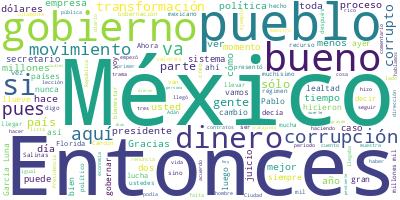

The data file committed next to this chart (first rows):
Participante, Texto, Sentimiento, Palabras, Dia, Mes, Anio
PRESIDENTE ANDRES MANUEL LOPEZ OBRADOR, Buenos días-tardes. Ánimo., 0.0, 3, 16, 06, 2023
PRESIDENTE ANDRES MANUEL LOPEZ OBRADOR, Vamos a informar, termina la semana, y a…, 0.0, 87, 16, 06, 2023
PRESIDENTE ANDRES MANUEL LOPEZ OBRADOR, Y por eso se presentó en 2019, 2020, una…, 0.0, 11, 16, 06, 2023
PABLO GOMEZ ALVAREZ, Perdón, 21., 0.0, 2, 16, 06, 2023
PRESIDENTE ANDRES MANUEL LOPEZ OBRADOR, 21, y sus abogados han buscado tirar la …, 0.0, 42, 16, 06, 2023
PRESIDENTE ANDRES MANUEL LOPEZ OBRADOR, Por eso, Pablo Gómez, titular de la Unid…, 0.0, 32, 16, 06, 2023
PABLO GOMEZ ALVAREZ, : Gracias, gracias, presidente., 0.0, 4, 16, 06, 2023
PABLO GOMEZ ALVAREZ, Siguiendo, entonces, los comentarios que…, 0.0, 68, 16, 06, 2023
PABLO GOMEZ ALVAREZ, Sin embargo, los defensores de García Lu…, 0.0, 57, 16, 06, 2023
PABLO GOMEZ ALVAREZ, Pues ese otro tribunal ya resolvió y que…, 0.0, 47, 16, 06, 2023
PABLO GOMEZ ALVAREZ, Viene el momento en el que pues el juez …, 0.0, 52, 16, 06, 2023
PABLO GOMEZ ALVAREZ, Hay una serie de… Tenemos aquí una lista…, 0.0, 67, 16, 06, 2023
PABLO GOMEZ ALVAREZ, Y luego, ya empiezan las empresas que co…, 0.0, 45, 16, 06, 2023
PABLO GOMEZ ALVAREZ, Nunvav, Nunvav Technologies, Gull Holdin…, 0.0, 91, 16, 06, 2023
PABLO GOMEZ ALVAREZ, Esto lo hacían en muchísimos casos, así …, 0.0, 18, 16, 06, 2023
PABLO GOMEZ ALVAREZ, Aquí hay un total de 645 millones 966 mi…, 0.0, 41, 16, 06, 2023
PABLO GOMEZ ALVAREZ, Esta tabla está dividida en dos partes, …, 0.0, 37, 16, 06, 2023
PABLO GOMEZ ALVAREZ, En la segunda parte, en el periodo de go…, 0.0, 28, 16, 06, 2023
PABLO GOMEZ ALVAREZ, Es transexenal esta trama de García Luna…, 0.0, 55, 16, 06, 2023
PABLO GOMEZ ALVAREZ, Entonces, también esto es emblemático po…, 0.0, 88, 16, 06, 2023
PABLO GOMEZ ALVAREZ, Esa situación se prolongó durante mucho …, 0.0, 77, 16, 06, 2023
PABLO GOMEZ ALVAREZ, El Estado es la corporación de la socied…, 0.0, 42, 16, 06, 2023
PABLO GOMEZ ALVAREZ, Eso fue lo que nos ocurrió como fenómeno…, 0.0, 55, 16, 06, 2023
PABLO GOMEZ ALVAREZ, Esto que nos diferencia hace que el prob…, 0.0, 46, 16, 06, 2023
PABLO GOMEZ ALVAREZ, Sin embargo, este inmenso problema va a …, 0.0, 66, 16, 06, 2023
PABLO GOMEZ ALVAREZ, Este es uno de los países del mundo en d…, 0.0, 34, 16, 06, 2023
PABLO GOMEZ ALVAREZ, Y no en todos los países se hizo igual. …, 0.0, 103, 16, 06, 2023
PABLO GOMEZ ALVAREZ, Entonces, la lucha contra el Estado corr…, 0.0, 61, 16, 06, 2023
PABLO GOMEZ ALVAREZ, Este conglomerado empresarial claro que …, 0.0, 44, 16, 06, 2023
PABLO GOMEZ ALVAREZ, Este acontecimiento es algo que nunca ha…, 0.0, 102, 16, 06, 2023
PABLO GOMEZ ALVAREZ, Esta es una muestra, hay muchísimas otra…, 0.0, 61, 16, 06, 2023
PABLO GOMEZ ALVAREZ, Tenemos una herencia, bueno, ustedes lo …, 0.0, 45, 16, 06, 2023
PABLO GOMEZ ALVAREZ, Pues eso es., 0.0, 3, 16, 06, 2023
PABLO GOMEZ ALVAREZ, Muchas gracias., 0.0, 2, 16, 06, 2023
PRESIDENTE ANDRES MANUEL LOPEZ OBRADOR, Muy bien., 0.0, 2, 16, 06, 2023
PRESIDENTE ANDRES MANUEL LOPEZ OBRADOR, Vamos a la primera fila, aquí y luego us…, 0.0, 9, 16, 06, 2023
PREGUNTA, Gracias. Buenos días, señor presidente; …, 0.0, 17, 16, 06, 2023
PREGUNTA, Diego Elías Cedillo, del Sistema Informa…, 0.0, 10, 16, 06, 2023
PREGUNTA, Señor presidente, el día de ayer después…, 0.0, 40, 16, 06, 2023
PREGUNTA, En este tenor, señor presidente, pregunt…, 0.0, 30, 16, 06, 2023
PREGUNTA, Esa sería la pregunta, presidente. Graci…, 0.0, 6, 16, 06, 2023
PRESIDENTE ANDRES MANUEL LOPEZ OBRADOR, Ayer, en efecto, me presentó su renuncia…, 0.0, 59, 16, 06, 2023
PRESIDENTE ANDRES MANUEL LOPEZ OBRADOR, Aun cuando mi función es otra, la de pre…, 0.0, 90, 16, 06, 2023
PRESIDENTE ANDRES MANUEL LOPEZ OBRADOR, Pero, bueno, yo ya me voy a retirar, me …, 0.0, 60, 16, 06, 2023
PRESIDENTE ANDRES MANUEL LOPEZ OBRADOR, A mí me tocó, junto con muchos otros, ta…, 0.0, 69, 16, 06, 2023
PRESIDENTE ANDRES MANUEL LOPEZ OBRADOR, Entonces, yo voy a entregar ya la estafe…, 0.0, 72, 16, 06, 2023
PRESIDENTE ANDRES MANUEL LOPEZ OBRADOR, Ese es el proceso. Entonces, no es que e…, 0.0, 60, 16, 06, 2023
PRESIDENTE ANDRES MANUEL LOPEZ OBRADOR, No dar ni un paso atrás, ni siquiera par…, 0.0, 44, 16, 06, 2023
PRESIDENTE ANDRES MANUEL LOPEZ OBRADOR, Y muchas otras cosas, porque también fue…, 0.0, 92, 16, 06, 2023
PRESIDENTE ANDRES MANUEL LOPEZ OBRADOR, Y por eso la única posibilidad de lograr…, 0.0, 50, 16, 06, 2023
PRESIDENTE ANDRES MANUEL LOPEZ OBRADOR, Y como en todo proceso de transformación…, 0.0, 39, 16, 06, 2023
PRESIDENTE ANDRES MANUEL LOPEZ OBRADOR, Pueden tratar de simular de que no les g…, 0.0, 108, 16, 06, 2023
PRESIDENTE ANDRES MANUEL LOPEZ OBRADOR, Don Jesús Reyes Heroles, cuestionando a …, 0.0, 156, 16, 06, 2023
PRESIDENTE ANDRES MANUEL LOPEZ OBRADOR, Pero eso se va haciendo a un lado, aquí …, 0.0, 67, 16, 06, 2023
PRESIDENTE ANDRES MANUEL LOPEZ OBRADOR, Por eso nuestro movimiento no sólo busca…, 0.0, 84, 16, 06, 2023
PRESIDENTE ANDRES MANUEL LOPEZ OBRADOR, Ayer, que tuvimos la reunión con la pres…, 0.0, 54, 16, 06, 2023
PRESIDENTE ANDRES MANUEL LOPEZ OBRADOR, Cuando les cuento a gobernantes extranje…, 0.0, 56, 16, 06, 2023
PRESIDENTE ANDRES MANUEL LOPEZ OBRADOR, Buscarse la vida como se puede en la eco…, 0.0, 74, 16, 06, 2023
PRESIDENTE ANDRES MANUEL LOPEZ OBRADOR, Y lo otro, la migración. Ahora más, pero…, 0.0, 31, 16, 06, 2023
PRESIDENTE ANDRES MANUEL LOPEZ OBRADOR, ¿Qué hubiese pasado si se quedaban aquí?, 0.0, 7, 16, 06, 2023
... 72 more rows
